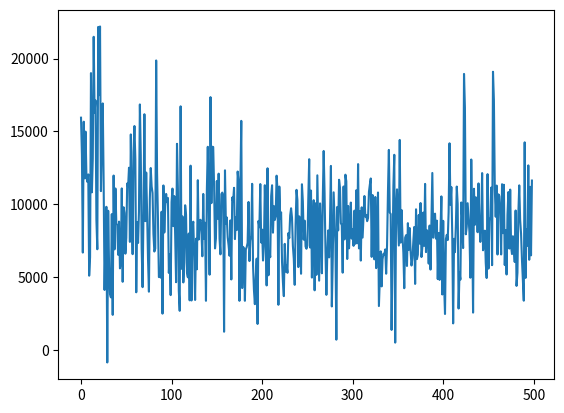
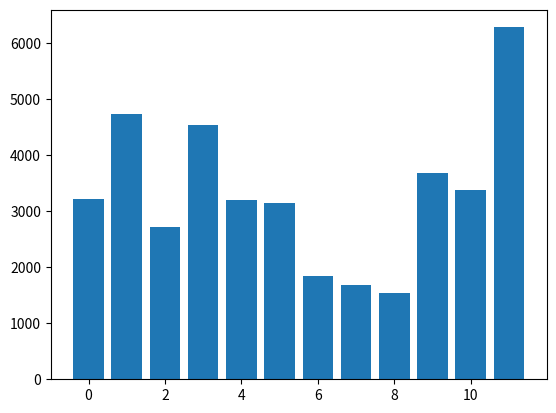

Generate these figures, in order, with matplotlib:
import seaborn as sns
import matplotlib.pyplot as plt
import numpy as np
l =  [15941.58910372417, 13397.79378616447, 6678.2272259373585, 15664.915563556468, 11779.409838089401, 14983.960351701617, 11834.153742915816, 11534.862031497267, 12044.829424377289, 5090.488510859348, 6364.091323614715, 19003.078754661725, 10814.962753002757, 13145.507846842567, 21496.264758879704, 16293.326181572658, 17123.721644455985, 8904.685571656813, 6905.686508306487, 22173.793481992987, 17491.187422346535, 22205.179256367883, 10900.081327859558, 14896.104746644163, 16921.14245579016, 11438.041031981315, 4111.122214552038, 7520.974494306267, 9821.202328260271, -869.9378960304102, 9548.489446383159, 5666.403931298798, 3854.5989545682705, 3603.0287074989296, 9318.184450694556, 2399.290057599471, 11968.085047997607, 6898.215561772095, 11080.890004402569, 8670.161514664702, 8572.830890733861, 6528.917483322027, 8804.990770196984, 5593.954010775409, 6071.785533533928, 11084.780973567336, 4670.702466681561, 9792.059786029971, 9396.329521137246, 6601.994368707283, 7699.097242075851, 11422.487353031169, 11198.030369214383, 12504.560596335989, 7412.032477302552, 14791.66578863922, 9773.341750145333, 6568.09152884848, 13584.782300962845, 15369.175414090432, 13082.426020133544, 3949.9443401914223, 8775.582364890533, 7337.272783440899, 9497.829503871204, 16850.947316792153, 13396.217618574965, 6937.667782865448, 4303.073201537214, 9495.554976009447, 16179.293428658184, 8837.773797022406, 12172.723456547907, 9391.615500655282, 6222.968879156464, 3990.9812023128484, 10346.547031131562, 12484.48112161891, 11221.99304789296, 10769.911027613794, 7943.598498088797, 6747.178628685952, 6956.360486191702, 19870.92214178984, 12149.111444033668, 8903.421355155617, 4994.997352430212, 5047.693758902153, 4954.509848445771, 9483.57298419387, 2483.523840369565, 11288.532108517325, 8055.942154228421, 9857.039272231046, 10705.719947601587, 10139.867470291681, 10426.74254072983, 5282.112494037654, 6548.710373854286, 3756.7432867724337, 10147.629655334977, 11072.494423983602, 8492.842610228992, 10558.277900336265, 7793.899423160049, 4642.236685856178, 14147.078638440053, 11041.45246383888, 4054.384956448408, 2677.117673966471, 16721.555003650985, 5563.068769607578, 9162.120431390817, 4627.303674657416, 6018.004702995656, 9928.16203120647, 9277.74227473361, 5315.962104223765, 4980.046651183073, 7984.963175299979, 3397.3793649880377, 12647.09871639959, 3387.189131618076, 8394.582188720193, 8797.803386402215, 6379.358234149119, 3423.4273579833352, 7629.276341451019, 5530.356640583289, 11648.791844105765, 7574.87846312532, 8797.231214015244, 8931.565789375105, 8094.264750520653, 6423.5011353006585, 10703.838871099535, 7630.276915980522, 8725.248446296579, 3365.166800599631, 11019.21508940169, 13941.738992080642, 10260.239230585801, 5158.138866989192, 17353.779147045578, 10072.50548932926, 13946.800308191177, 13925.674693742254, 11152.487983537103, 6963.267091364384, 7650.669304086856, 11594.937295388198, 9001.37992753888, 12098.196621090518, 7635.231131689963, 6555.648536793939, 10693.39343436713, 10796.35591857773, 10607.957764634291, 1241.6301494964432, 12327.129060757572, 8659.947269527616, 9091.66864308081, 7715.850022310148, 7171.511213175829, 6461.102739612149, 8886.808224831726, 4832.03158195706, 10459.074347180065, 10186.461550841866, 11125.227597891117, 7604.895178768941, 9105.85410304282, 8223.398492234159, 12242.419811508536, 11527.05655432136, 3362.659440234131, 11451.45992497344, 15722.847758563721, 4241.545127603289, 7070.39800816552, 6965.974268106041, 3365.618778987687, 6891.347278332195, 7054.309365833881, 7342.89685786027, 10154.042489813859, 6093.567537625009, 7493.835036158876, 7810.8895738392575, 11399.793557971387, 5771.208866949179, 4092.299144052893, 3133.9553996525033, 4965.4656440459285, 6260.880161889146, 1775.3024948663347, 8850.63159368635, 8419.582780567316, 11382.755616544982, 7367.940375082924, 8255.66250414515, 6132.598435006175, 7084.826033926623, 11301.762145511597, 8550.840731557179, 4420.756425531524, 12465.971737942387, 5118.741015753985, 6782.617953507288, 6362.8485623388915, 10549.513854535104, 11299.921698219016, 8043.8873351270495, 9873.98625055579, 8915.741828497983, 9183.554095058545, 11958.336456298879, 10978.628549503379, 3091.167741346929, 11210.976491858084, 9026.222342539237, 9438.5461370522, 6042.11229247182, 4637.971148929619, 3686.6719110062186, 7276.17590364994, 5367.528614632599, 5813.308481279987, 5288.475918581609, 8012.190329726453, 7668.7854870397205, 9225.654656388811, 9719.448704680184, 9089.176973371143, 7126.397994209454, 6245.620410132584, 4461.637015967298, 8632.278599793977, 10986.425481215716, 10274.155898046341, 5681.845453259748, 9163.013026450415, 8027.1773923681485, 5223.162875058018, 11369.53196209899, 10189.721070999967, 7563.990237083654, 8867.166962098283, 7090.236940806346, 6941.001656173098, 7150.542734322313, 10350.86835949921, 13090.288989455063, 7026.972568322019, 10936.432583493795, 4961.169975711034, 8369.134944922036, 10275.086803717353, 4086.065342759124, 10061.052556378407, 5146.639876016373, 11982.60093476252, 8431.279886951676, 4749.740049841022, 10053.853515897765, 8253.733116564763, 5254.299832778941, 10309.96452229004, 13655.93984118581, 10765.188757824088, 6754.3582006930665, 3774.2060265304817, 6637.32888334919, 8198.858320918724, 6347.010012129354, 8882.70193969353, 12628.307766168282, 2977.5141629729815, 6114.190074411845, 10815.15204338427, 8938.609774297936, 7253.152377362161, 695.6533170214545, 9812.54107774447, 8201.276801176955, 11678.030947685877, 11148.577677086269, 8697.236816127277, 8559.602547001337, 5297.372135306707, 11216.247537552164, 7582.723859936629, 12026.406271065634, 11566.109987226298, 6235.659730261092, 9879.054121808109, 6968.367077315439, 8383.207404111392, 10112.628458246521, 7635.884010636988, 8277.219347853332, 7138.9610168200725, 9558.02975966196, 7281.056940083117, 10955.12531958228, 7315.704905989104, 12753.599233893123, 6964.927467797845, 9531.05364508423, 6128.275285313102, 9784.655293577573, 7709.659196907496, 9227.737029612541, 10562.229395593162, 9146.169660170084, 9264.137103386429, 8833.031520306653, 9044.039374783748, 10850.358218318415, 11346.245460900582, 11766.397287579126, 6380.433473289123, 10630.104993959882, 9812.034901726873, 6212.357325637404, 10495.687122526777, 5609.358221213806, 8037.05064042249, 10803.101973630326, 3005.281255831389, 4931.590331894876, 6761.665357393367, 4355.795789983444, 6215.203714007094, 6598.433804645426, 6508.27455136897, 6895.069097182015, 5226.100885688623, 7182.840952259916, 10869.933704109095, 13727.980219866444, 9424.494058884638, 9324.81505390281, 1366.5236825808302, 5973.717632321518, 11229.622472893878, 13392.603097799205, 493.8441706513457, 9657.628681523462, 11019.446757155096, 9057.138071747024, 7163.115469091279, 14414.015393462169, 7359.661261163307, 9603.24594194775, 7851.477098330501, 6690.127412695382, 4230.030862783716, 7701.590514254376, 7870.255914265214, 5757.557885691762, 8697.079001734628, 6869.094859574121, 8360.80740152565, 6762.304325748899, 5787.577116357957, 6290.839465701318, 7438.3347952154245, 8432.42329644345, 4525.1251480707, 9649.872194536445, 6230.178242392609, 6528.327796434734, 9262.142286503586, 7293.150858683907, 10081.367682320048, 6371.086709488546, 7059.969284122397, 9425.339788627176, 7138.719635703315, 11393.13634205431, 6710.557792766344, 8213.53465521343, 7996.762820904392, 5918.99006590633, 8533.257798620654, 5509.288479603097, 8774.417255581302, 12144.525498542138, 7698.78727588326, 9251.401002044318, 9351.180602122491, 7635.822419965026, 8869.557966163167, 4856.982010774279, 8025.756002748542, 4801.240950669146, 8145.63558015009, 10536.471613081558, 3800.5986488094363, 8857.802880010657, 4477.196922185514, 2459.0599241349687, 7612.439699848951, 7897.931851074599, 7537.127957021735, 9460.380579180137, 14182.453031272982, 9967.493410548388, 11179.613437471311, 7903.656613659083, 1813.9021662266125, 7623.401497785808, 6708.082360210562, 8540.49436004944, 11211.172599529402, 10002.907069715748, 2834.9346770881075, 5294.179396798551, 4822.806535613482, 10118.915912108449, 8999.639012395246, 6987.788392657875, 18945.574720391916, 16623.07178607579, 7933.746351851642, 8446.257101916342, 10068.101572985335, 9122.336441764885, 8073.57380786105, 4951.413320243124, 13068.532418001467, 8648.143665303887, 2554.511462601469, 11061.027290497845, 8584.254426452846, 10474.535205537602, 10340.63494449657, 8076.329112417179, 11427.166625030151, 8781.925695943917, 7410.361675352628, 8706.267385762458, 12136.751208482518, 6836.523548367538, 7288.054159342432, 8181.773268024522, 5973.505870616765, 4929.0804655812735, 12065.021848569502, 5576.820417090486, 8888.215856041908, 9121.615993478426, 11140.442948355821, 5813.405378144768, 19095.88685889873, 17157.879455974922, 11084.257712763176, 9137.374616337078, 11278.7459072672, 6544.673517984675, 10677.969569688732, 10557.132656184807, 9426.568851341077, 6548.067155880752, 11372.457846589135, 8009.5677132694855, 11335.208977969685, 5822.1052852226085, 8218.279858781625, 5172.944656518368, 9257.919621075609, 10834.939473192975, 6952.783629175741, 11002.804515933778, 7079.92559464622, 6575.541092064263, 7800.652897087928, 7001.692989377407, 6030.74680728082, 9566.026065250213, 4388.632845226678, 5298.231018911811, 9349.479512644459, 11294.06822126302, 8912.93588440242, 7973.132751189584, 6181.765628676257, 4837.808975881975, 3373.4820818136723, 14249.206668513983, 4937.180474721328, 8276.446672235696, 7143.003722328067, 12665.678648313833, 6183.113491929964, 11194.31898990545, 6487.294310114683, 11624.112243805259]
barplot =  [3218, 4732, 2716, 4545, 3199, 3156, 1848, 1683, 1546, 3682, 3387, 6288]
plt.plot(l)
plt.show()
plt.bar(np.arange(12),barplot)
plt.show()
